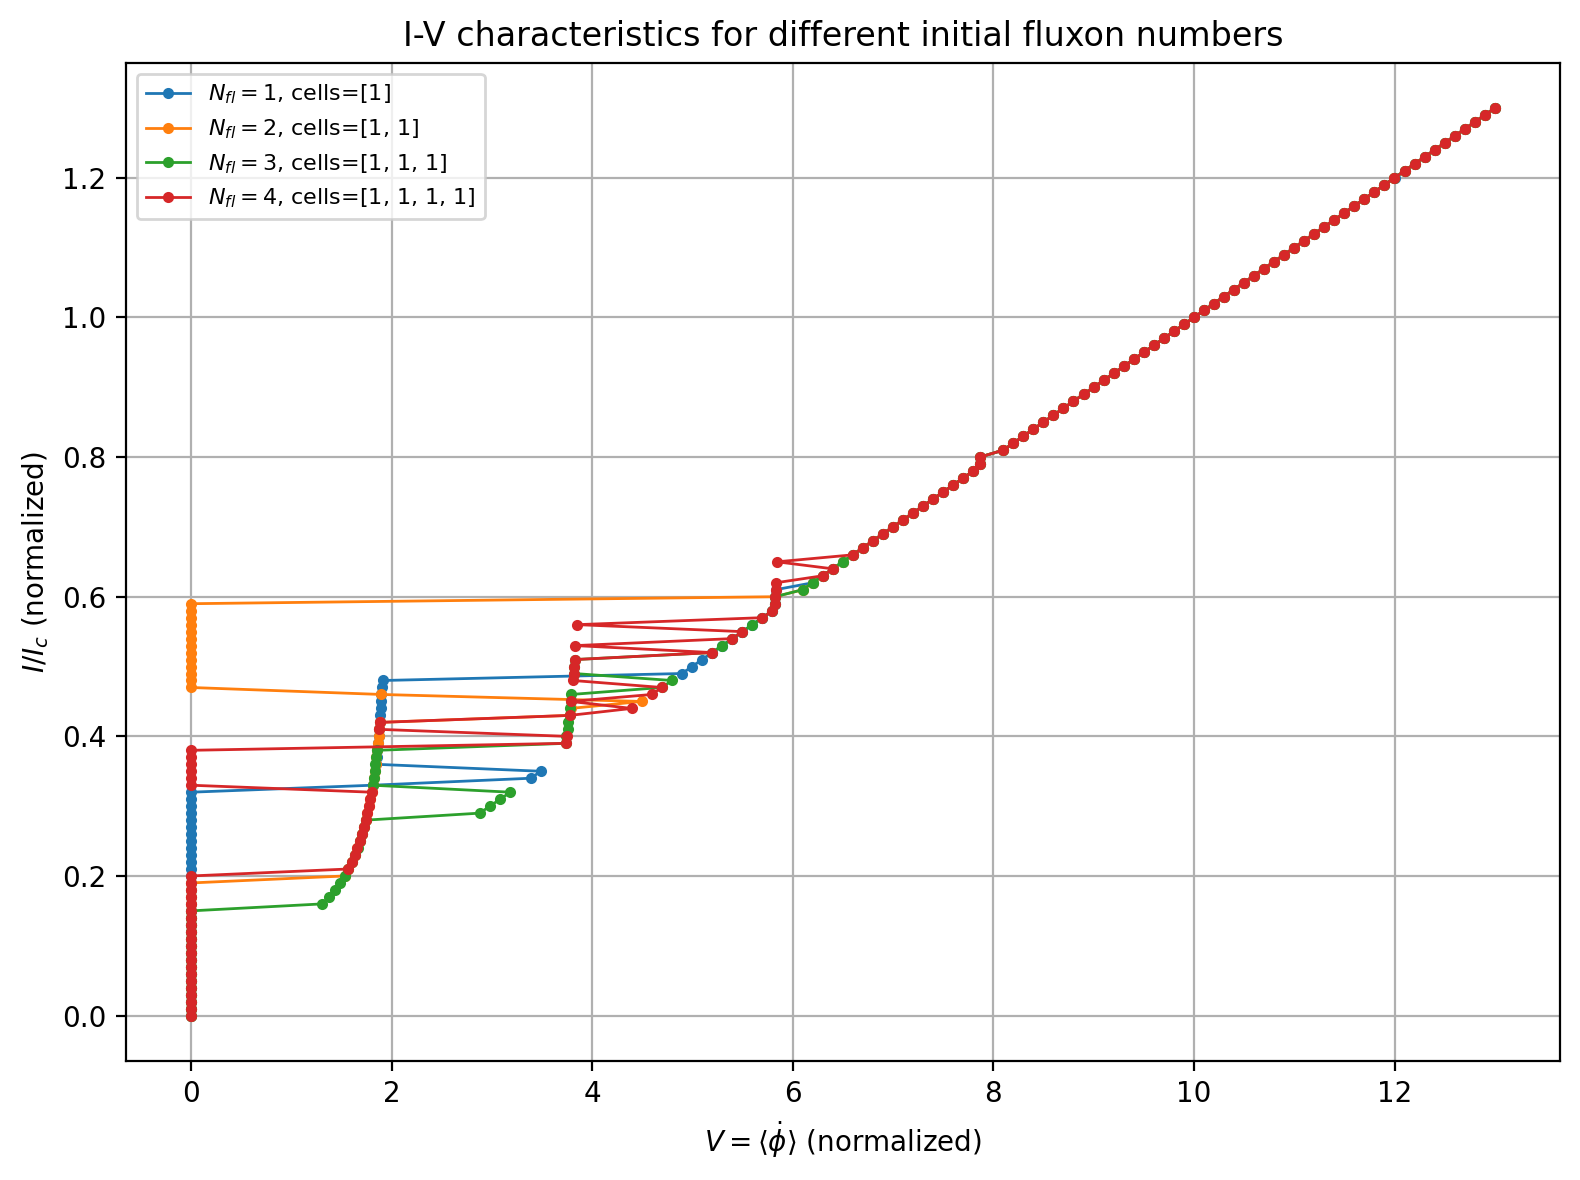

The table this chart was drawn from, first rows:
I_normalized, V_normalized_Nfl_1, V_normalized_Nfl_2, V_normalized_Nfl_3, V_normalized_Nfl_4
0.000000000000000000e+00, 7.583315199240376313e-11, 4.294509322599188594e-10, 2.222111987728592556e-10, 4.112203906143649110e-11
1.000000000000000021e-02, 7.644526617604744015e-11, 4.149321013989085483e-10, 2.107752427898775340e-10, 2.356581271362562164e-11
2.000000000000000042e-02, 1.125481629582551359e-10, 4.164692695789292048e-10, 2.838319624516930618e-10, -7.035755443264512731e-12
2.999999999999999889e-02, 9.405988006200198649e-11, 3.756867493392790119e-10, 2.985527334133828520e-10, -7.619139132335780263e-12
4.000000000000000083e-02, 7.635391937507702948e-11, 3.826608198724962430e-10, 2.592021968070111527e-10, 8.545401245671646818e-11
5.000000000000000278e-02, 9.904272518410209031e-11, 3.906185489518758728e-10, 2.247479663820757344e-10, 1.811828505217959012e-11
5.999999999999999778e-02, 1.226623042148073069e-10, 3.996005212401207918e-10, 2.606082305584771085e-10, -1.631667168336455410e-11
7.000000000000000666e-02, 1.052150896429533392e-10, 4.062545178951782801e-10, 2.238296861784521493e-10, 5.196235855186518273e-11
8.000000000000000167e-02, 1.163231839833376823e-10, 3.881410922217460295e-10, 2.370486824268205173e-10, 6.053099841547950048e-11
8.999999999999999667e-02, 1.243152096993377393e-10, 3.779513928384204977e-10, 2.384934236782832300e-10, 3.529820089891852163e-11
1.000000000000000056e-01, 8.275296146579465236e-11, 3.864699057811635221e-10, 2.646318890579974518e-10, 3.141665264807388222e-11
1.100000000000000006e-01, 1.038926193379726946e-10, 3.544308104787202588e-10, 2.847679945023084332e-10, 2.000905793670996495e-11
1.199999999999999956e-01, 9.646551055128989659e-11, 4.081111198101131168e-10, 2.751467443663566475e-10, 1.177325137168493206e-11
1.300000000000000044e-01, 1.061966276725234971e-10, 4.058300272309052759e-10, 2.273314588088414562e-10, 2.615910816002438590e-11
1.400000000000000133e-01, 1.356380729122837794e-10, 4.229678859369747523e-10, 2.499867373997545774e-10, -7.759933463898113772e-12
1.499999999999999944e-01, 1.213429324766310370e-10, 4.126035170609216808e-10, 2.469597822696859888e-10, 2.965258855223485354e-11
1.600000000000000033e-01, 9.791682680799775073e-11, 4.247732707077727593e-10, 1.308722474890073872e+00, 1.317904282759770494e-11
1.700000000000000122e-01, 8.858857192039175412e-11, 4.215745551984329748e-10, 1.379526231339451181e+00, 1.503309019827647128e-11
1.799999999999999933e-01, 1.359765546514564503e-10, 3.817923606382565926e-10, 1.439179298552419217e+00, 1.784235808648247053e-11
1.900000000000000022e-01, 1.267829155449553342e-10, 4.038315711604741231e-10, 1.489182238652052126e+00, -8.465063717331034471e-12
2.000000000000000111e-01, 1.338535997828463151e-10, 1.532281650200120193e+00, 1.532239914687671956e+00, 1.562101099038764961e-11
2.099999999999999922e-01, 1.383912920057850129e-10, 1.570321094792488603e+00, 1.570343038898329491e+00, 1.570331273452774346e+00
2.200000000000000011e-01, 1.342465505324366575e-10, 1.603870583796640936e+00, 1.604380855353239932e+00, 1.604273548293559060e+00
2.300000000000000100e-01, 1.317346113788730961e-10, 1.633757758997226084e+00, 1.634028372945240726e+00, 1.633933876570043076e+00
2.399999999999999911e-01, 1.633180060177787840e-10, 1.660162536681341283e+00, 1.661509911956699392e+00, 1.660740249218001674e+00
2.500000000000000000e-01, 1.838154659717774229e-10, 1.684700944559132552e+00, 1.684571102999835590e+00, 1.684994469629951253e+00
2.600000000000000089e-01, 1.524160272819764514e-10, 1.706773665875186419e+00, 1.706675780368926088e+00, 1.706672242295911079e+00
2.700000000000000178e-01, 1.797607251660351886e-10, 1.726426840042731170e+00, 1.725699322258827273e+00, 1.726763615812025421e+00
2.800000000000000266e-01, 1.708872498288130009e-10, 1.742915165223069884e+00, 1.744879372220147662e+00, 1.744000093547364960e+00
2.899999999999999800e-01, 1.788627396098011934e-10, 1.760173117712697799e+00, 2.879248166033172129e+00, 1.759994470411658352e+00
2.999999999999999889e-01, 2.118110083149803770e-10, 1.777338390767358334e+00, 2.981041705152659205e+00, 1.773703926789273355e+00
3.099999999999999978e-01, 1.804352137983190615e-10, 1.789657357026726681e+00, 3.083006388646874374e+00, 1.787755439031836424e+00
3.200000000000000067e-01, 2.098137521329928499e-10, 1.801005412050769916e+00, 3.184566658240473025e+00, 1.801111068417117211e+00
3.300000000000000155e-01, 1.812407360717686933e+00, 1.813555026307076323e+00, 1.812600430039812416e+00, -1.006423756352308912e-10
3.400000000000000244e-01, 3.387498174131620132e+00, 1.822213566871815127e+00, 1.822210769403936004e+00, -1.158826083452695154e-10
3.500000000000000333e-01, 3.488395959306208383e+00, 1.832705850609963383e+00, 1.832720073809509520e+00, -1.349865647129391095e-10
3.599999999999999867e-01, 1.842010689489640862e+00, 1.840438328268787727e+00, 1.840201216432708398e+00, -1.167756527714285426e-10
3.699999999999999956e-01, 1.851190163105099984e+00, 1.847256747031306601e+00, 1.846845833421462801e+00, -1.320116483345400799e-10
3.800000000000000044e-01, 1.857775786951686658e+00, 1.855951624625280516e+00, 1.859538742006769718e+00, -1.647681893740849082e-10
3.900000000000000133e-01, 1.863832073268443912e+00, 1.864784276620568004e+00, 3.738166205583898005e+00, 3.736771931043564532e+00
4.000000000000000222e-01, 1.873109174562603618e+00, 1.870766736625794291e+00, 3.744043726096550895e+00, 3.746706583676575164e+00
4.100000000000000311e-01, 1.874905123095513826e+00, 1.878739055292455218e+00, 3.757520467693830302e+00, 1.879781101736978988e+00
4.199999999999999845e-01, 1.882664417375534471e+00, 1.884036690591214258e+00, 3.763678538018581765e+00, 1.883345569835197297e+00
4.299999999999999933e-01, 1.886311500887462911e+00, 3.775028219450586420e+00, 3.775367709734468225e+00, 3.775804805258763608e+00
4.400000000000000022e-01, 1.893067446805020371e+00, 3.785628858061902857e+00, 3.780002483953060821e+00, 4.394082423588433706e+00
4.500000000000000111e-01, 1.895595063655572066e+00, 4.494390870330691179e+00, 3.786860319050909141e+00, 3.787929117948982682e+00
4.600000000000000200e-01, 1.897168178235764335e+00, 1.897557837511815171e+00, 3.792187405057791949e+00, 4.594906947644653350e+00
4.700000000000000289e-01, 1.904446420507130977e+00, 3.923732046612382290e-10, 4.695270309154573773e+00, 4.695019304064362409e+00
4.799999999999999822e-01, 1.911998582091008370e+00, 3.783868682048249120e-10, 4.795484709439713278e+00, 3.810304012258857398e+00
4.899999999999999911e-01, 4.895843323735013186e+00, 3.315816957850605335e-10, 3.822020472684742209e+00, 3.820551217668224364e+00
5.000000000000000000e-01, 4.996066878573360626e+00, 3.399995952344513368e-10, 3.815694551948895619e+00, 3.815601790363696733e+00
5.100000000000000089e-01, 5.096142156570843795e+00, 3.302598789772042917e-10, 3.830084961570692670e+00, 3.831151563400697846e+00
5.200000000000000178e-01, 5.196402364148229758e+00, 3.537971460889475093e-10, 5.196343958487995351e+00, 5.196531070407338859e+00
5.300000000000000266e-01, 5.296593348649913935e+00, 3.389958332661132935e-10, 5.296636350078578914e+00, 3.834096933360545467e+00
5.400000000000000355e-01, 5.396732953940149180e+00, 3.065618552494361235e-10, 5.396898884446767575e+00, 5.396698109975851310e+00
5.500000000000000444e-01, 5.496985525690876173e+00, 2.945573361088176020e-10, 5.497000251093178136e+00, 5.496982802238680854e+00
5.600000000000000533e-01, 5.597215419306253992e+00, 2.920925396480787635e-10, 5.597258001725451848e+00, 3.853366548784493695e+00
5.700000000000000622e-01, 5.697346016496747545e+00, 2.743091083313654865e-10, 5.697252495925964055e+00, 5.697346170215577210e+00
5.799999999999999600e-01, 5.797347776211497994e+00, 2.301700582900689114e-10, 5.797511756508119340e+00, 5.797476560983901628e+00
5.899999999999999689e-01, 5.820180532707685650e+00, 2.055237133193188545e-10, 5.820150789073085917e+00, 5.820175073210963390e+00
... 71 more rows
